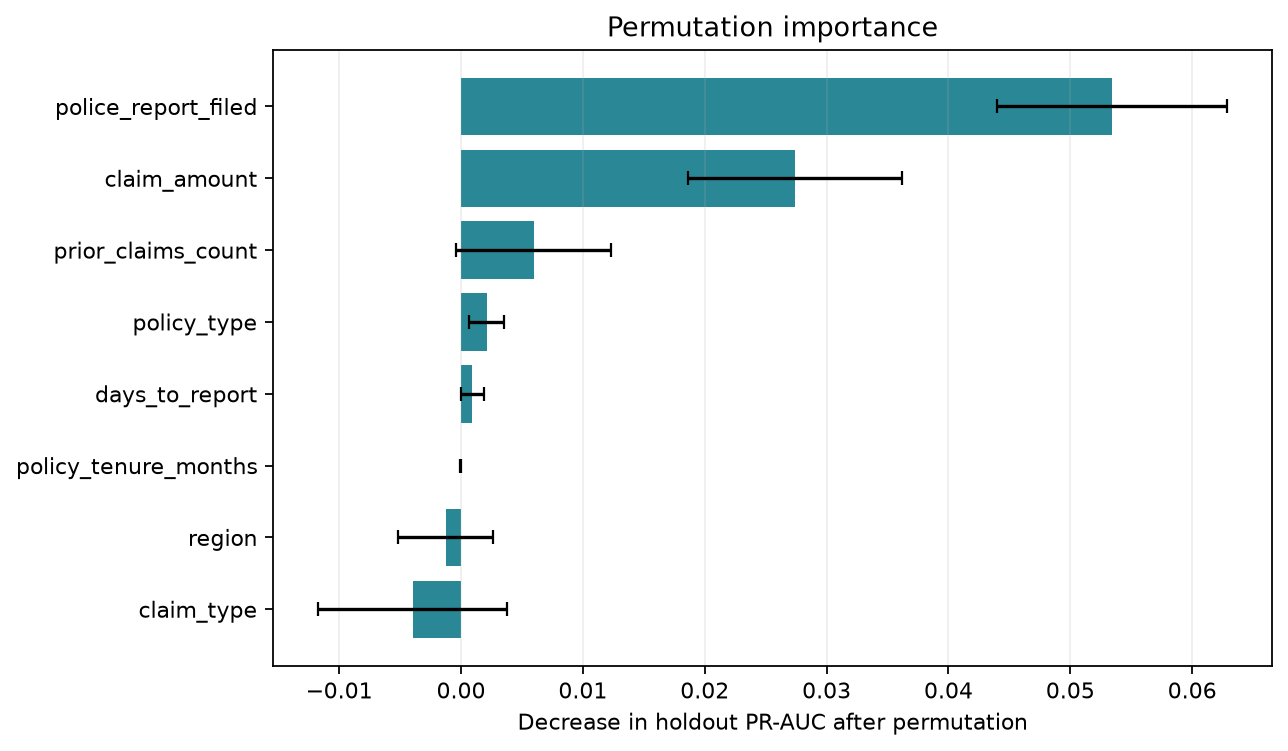

The table this chart was drawn from, first rows:
feature, importance_mean, importance_std
police_report_filed, 0.05343, 0.009421
claim_amount, 0.0274, 0.008785
prior_claims_count, 0.005951, 0.006339
policy_type, 0.002104, 0.001452
days_to_report, 0.000932, 0.0009474
policy_tenure_months, -3.29441630627772e-05, 4.542190523630507e-05
region, -0.00126, 0.003894
claim_type, -0.003978, 0.007719
